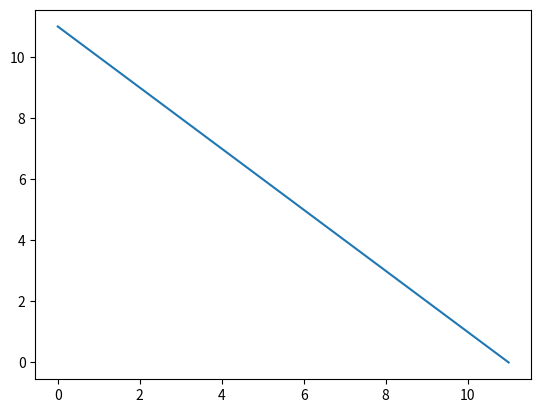
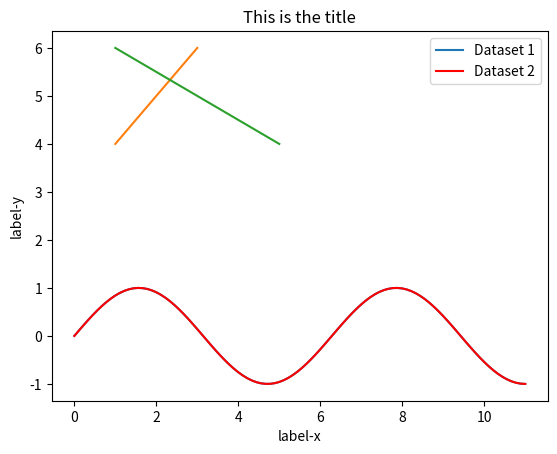

Write the Python code that produced these figures, in order.
import matplotlib.pyplot as plt
import numpy as np

# Create a list of evenly-spaced numbers over the range
x = np.linspace(55, 99, 100)
print('np.linspace(55, 99, 100)', x)
x = np.arange(10)
print('np.arange(10)', x)
x = np.arange(3.0, 30.0, 5)
print('np.arange(3.0, 30.0, 5)', x)

input("Press Enter to continue...")


x = np.linspace(0, 11, 100)
y = np.linspace(11, 0, 100)
plt.plot(x, y)
plt.show()

plt.figure('Title on the TOP')
plt.plot(x, np.sin(x))
plt.show()

plt.plot(x, np.sin(x), label="sin(x)", color='red')

plt.title('This is the title')
plt.legend(prop={'size': 16}, loc='best')


plt.xlabel('label-x')
plt.ylabel('label-y')
plt.legend(['this is the time'], loc='lower right', fontsize=12)

plt.show()


x1 = [1, 2, 3]

y1 = [4, 5, 6]

x2 = [1, 3, 5]

y2 = [6, 5, 4]

plt.plot(x1, y1)
plt.plot(x2, y2)
plt.legend(["Dataset 1", "Dataset 2"])


plt.show()
